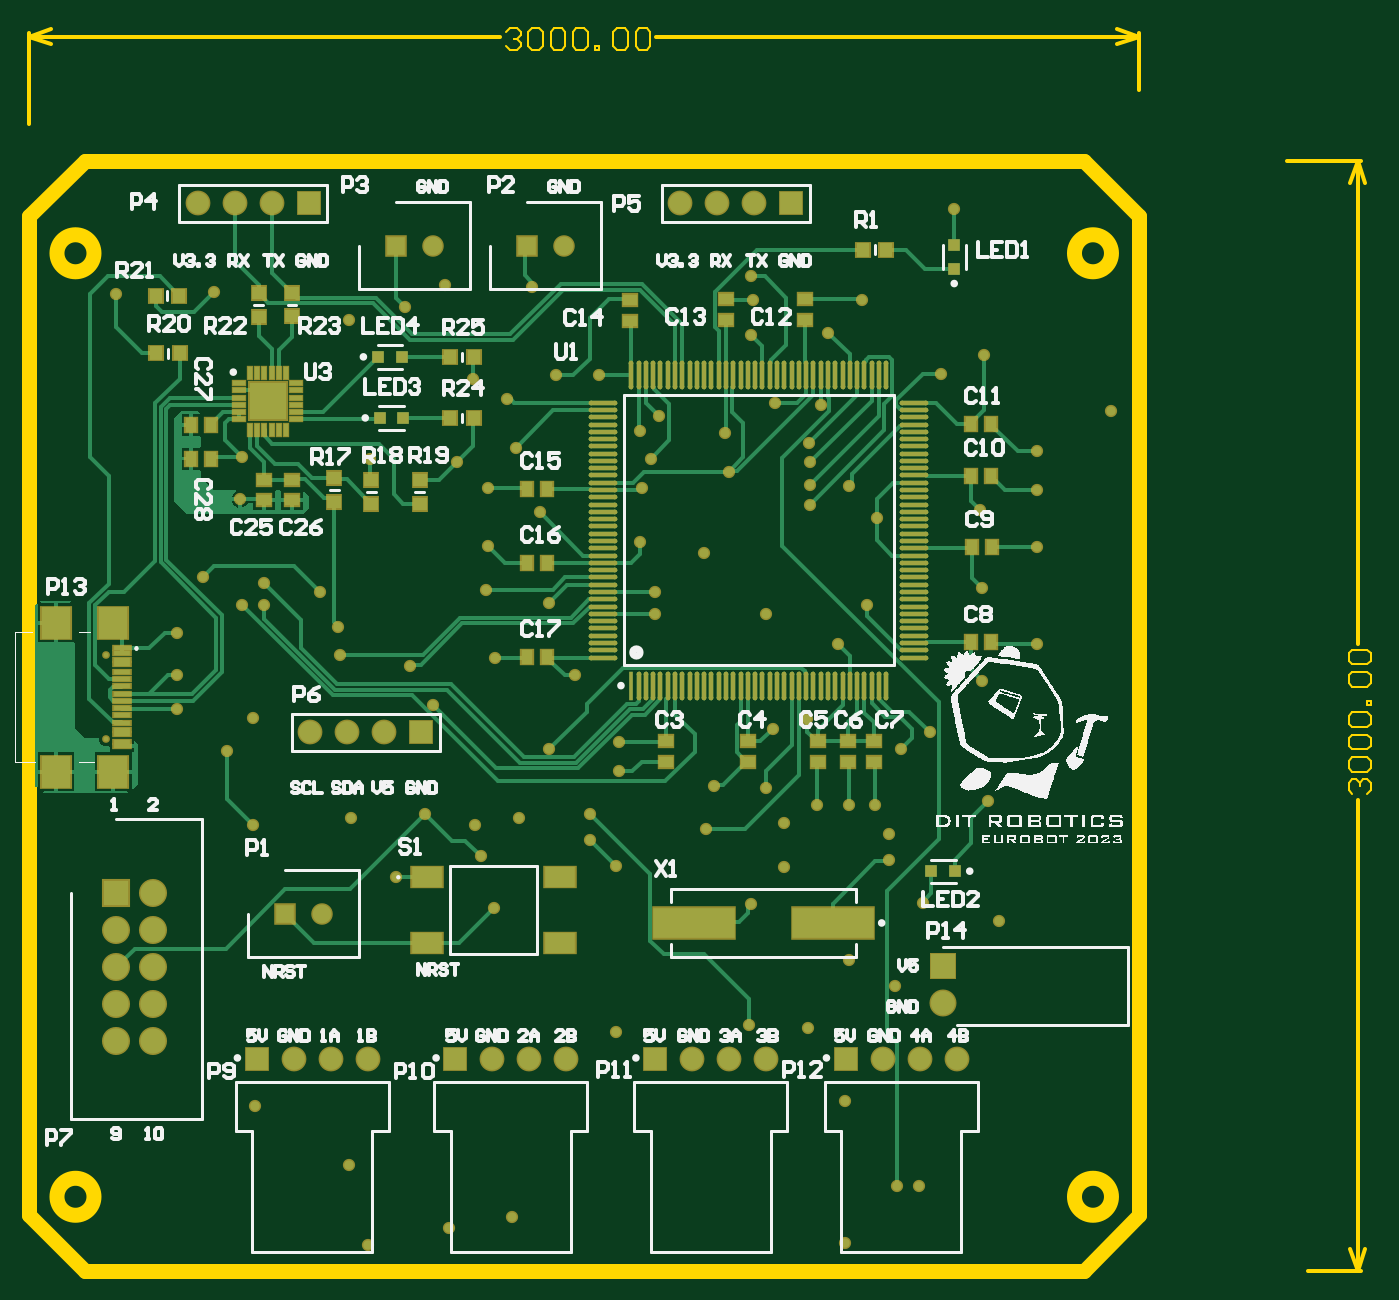
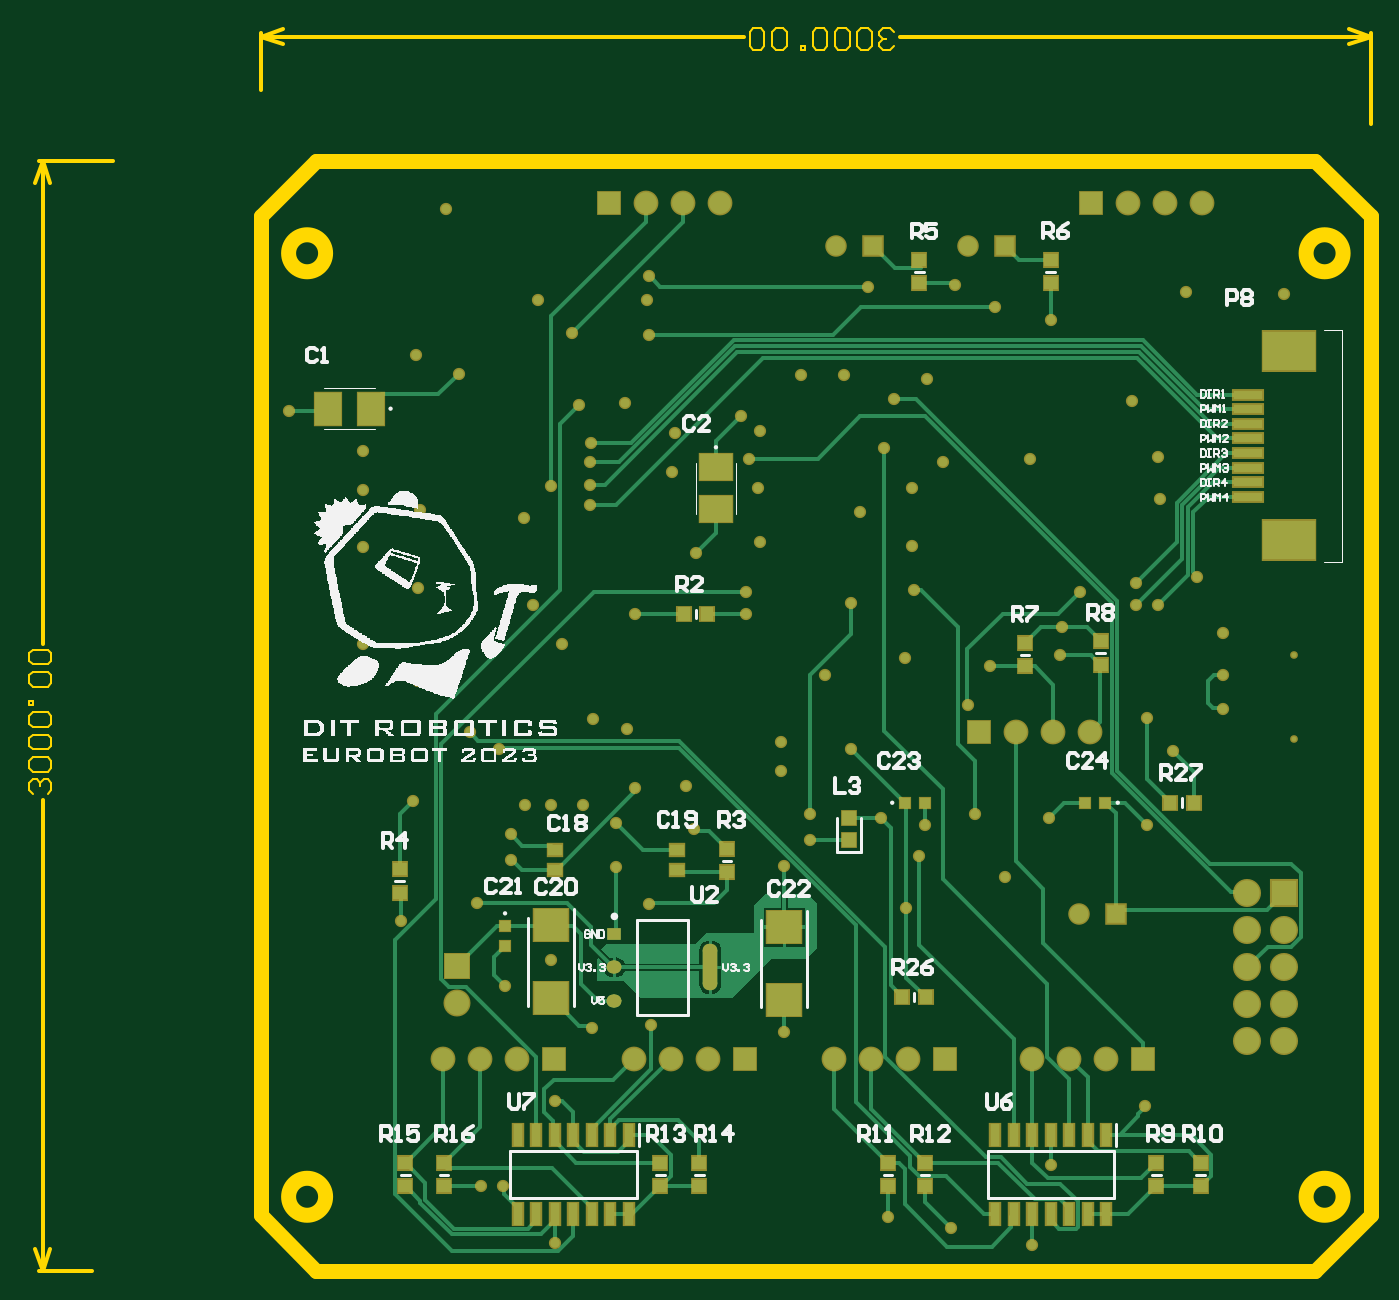
Circuit board: 9 layer files. Board 92.1 x 85.3 mm.
- bottom_copper: PCB2.GBL (20370 bytes)
- bottom_silk: PCB2.GBO (68462 bytes)
- paste: PCB2.GBP (3281 bytes)
- bottom_mask: PCB2.GBS (7224 bytes)
- outline: PCB2.GM1 (3154 bytes)
- top_copper: PCB2.GTL (28713 bytes)
- top_silk: PCB2.GTO (81605 bytes)
- paste: PCB2.GTP (6237 bytes)
- top_mask: PCB2.GTS (10175 bytes)

=== bottom_copper: PCB2.GBL (20370 bytes, source omitted) ===
=== bottom_silk: PCB2.GBO (68462 bytes, source omitted) ===
=== paste: PCB2.GBP ===
G04*
G04 #@! TF.GenerationSoftware,Altium Limited,Altium Designer,22.9.1 (49)*
G04*
G04 Layer_Color=128*
%FSLAX25Y25*%
%MOIN*%
G70*
G04*
G04 #@! TF.SameCoordinates,4F3841DE-4AA8-461A-9A8C-39A9ABFBA23C*
G04*
G04*
G04 #@! TF.FilePolarity,Positive*
G04*
G01*
G75*
%ADD23R,0.03543X0.03740*%
%ADD25R,0.03898X0.03071*%
%ADD30R,0.03740X0.03543*%
%ADD76R,0.07874X0.02402*%
%ADD77R,0.14173X0.10551*%
%ADD78R,0.03740X0.03740*%
%ADD79R,0.02559X0.06004*%
%ADD80R,0.02756X0.02756*%
%ADD81R,0.09055X0.08661*%
%ADD82R,0.08780X0.07087*%
%ADD83R,0.02756X0.02756*%
%ADD84R,0.07087X0.08780*%
G04:AMPARAMS|DCode=85|XSize=39.54mil|YSize=125.28mil|CornerRadius=17.2mil|HoleSize=0mil|Usage=FLASHONLY|Rotation=180.000|XOffset=0mil|YOffset=0mil|HoleType=Round|Shape=RoundedRectangle|*
%AMROUNDEDRECTD85*
21,1,0.03954,0.09088,0,0,180.0*
21,1,0.00514,0.12528,0,0,180.0*
1,1,0.03440,-0.00257,0.04544*
1,1,0.03440,0.00257,0.04544*
1,1,0.03440,0.00257,-0.04544*
1,1,0.03440,-0.00257,-0.04544*
%
%ADD85ROUNDEDRECTD85*%
G04:AMPARAMS|DCode=86|XSize=39.54mil|YSize=34.34mil|CornerRadius=17.17mil|HoleSize=0mil|Usage=FLASHONLY|Rotation=180.000|XOffset=0mil|YOffset=0mil|HoleType=Round|Shape=RoundedRectangle|*
%AMROUNDEDRECTD86*
21,1,0.03954,0.00000,0,0,180.0*
21,1,0.00520,0.03434,0,0,180.0*
1,1,0.03434,-0.00260,0.00000*
1,1,0.03434,0.00260,0.00000*
1,1,0.03434,0.00260,0.00000*
1,1,0.03434,-0.00260,0.00000*
%
%ADD86ROUNDEDRECTD86*%
%ADD87R,0.03954X0.03434*%
D23*
X64650Y137000D02*
D03*
X58350D02*
D03*
X137150Y84500D02*
D03*
X130850D02*
D03*
X189850Y188000D02*
D03*
X196150D02*
D03*
D25*
X198000Y118744D02*
D03*
Y124256D02*
D03*
X231000D02*
D03*
Y118744D02*
D03*
D30*
X83500Y174350D02*
D03*
Y180650D02*
D03*
X68500Y39650D02*
D03*
Y33350D02*
D03*
X131000D02*
D03*
Y39650D02*
D03*
X56500D02*
D03*
Y33350D02*
D03*
X141000D02*
D03*
Y39650D02*
D03*
X97070Y283701D02*
D03*
Y277402D02*
D03*
X104000Y180150D02*
D03*
Y173850D02*
D03*
X132500Y283650D02*
D03*
Y277350D02*
D03*
X184500Y118201D02*
D03*
Y124500D02*
D03*
X192000Y33350D02*
D03*
Y39650D02*
D03*
X202500Y33350D02*
D03*
Y39650D02*
D03*
X261000D02*
D03*
Y33350D02*
D03*
X271500D02*
D03*
Y39650D02*
D03*
X273000Y119000D02*
D03*
Y112701D02*
D03*
D76*
X43598Y219721D02*
D03*
Y223657D02*
D03*
Y227594D02*
D03*
Y231532D02*
D03*
Y235469D02*
D03*
Y239405D02*
D03*
Y243342D02*
D03*
Y247280D02*
D03*
D77*
X32575Y207949D02*
D03*
Y259051D02*
D03*
D78*
X151500Y127000D02*
D03*
Y132905D02*
D03*
D79*
X82000Y25823D02*
D03*
X87000D02*
D03*
X92000D02*
D03*
X97000D02*
D03*
X102000D02*
D03*
X107000D02*
D03*
X112000D02*
D03*
Y47177D02*
D03*
X107000D02*
D03*
X102000D02*
D03*
X97000D02*
D03*
X92000D02*
D03*
X87000D02*
D03*
X82000D02*
D03*
X211000Y25823D02*
D03*
X216000D02*
D03*
X221000D02*
D03*
X226000D02*
D03*
X231000D02*
D03*
X236000D02*
D03*
X241000D02*
D03*
Y47177D02*
D03*
X236000D02*
D03*
X231000D02*
D03*
X226000D02*
D03*
X221000D02*
D03*
X216000D02*
D03*
X211000D02*
D03*
D80*
X87756Y137000D02*
D03*
X82244D02*
D03*
X131000D02*
D03*
X136512D02*
D03*
D81*
X169000Y83657D02*
D03*
Y103342D02*
D03*
X232000Y84158D02*
D03*
Y103842D02*
D03*
D82*
X187500Y216252D02*
D03*
Y227748D02*
D03*
D83*
X244500Y98244D02*
D03*
Y103756D02*
D03*
D84*
X292248Y243500D02*
D03*
X280752D02*
D03*
D85*
X189000Y92500D02*
D03*
D86*
X214945Y83484D02*
D03*
Y92500D02*
D03*
D87*
Y101516D02*
D03*
M02*

=== bottom_mask: PCB2.GBS (7224 bytes, source omitted) ===
=== outline: PCB2.GM1 ===
G04*
G04 #@! TF.GenerationSoftware,Altium Limited,Altium Designer,22.9.1 (49)*
G04*
G04 Layer_Color=16711935*
%FSLAX25Y25*%
%MOIN*%
G70*
G04*
G04 #@! TF.SameCoordinates,4F3841DE-4AA8-461A-9A8C-39A9ABFBA23C*
G04*
G04*
G04 #@! TF.FilePolarity,Positive*
G04*
G01*
G75*
%ADD14C,0.01000*%
%ADD62C,0.04000*%
%ADD98C,0.00600*%
D14*
X367500Y16500D02*
X369500Y10500D01*
X371500Y16500D01*
X369500Y310500D02*
X371500Y304500D01*
X367500D02*
X369500Y310500D01*
Y10500D02*
Y137806D01*
Y179994D02*
Y310500D01*
X356000Y10500D02*
X370500D01*
X350500Y310500D02*
X370500D01*
X10500Y344000D02*
X16500Y346000D01*
X10500Y344000D02*
X16500Y342000D01*
X304500D02*
X310500Y344000D01*
X304500Y346000D02*
X310500Y344000D01*
X10500D02*
X137806D01*
X179994D02*
X310500D01*
X10500Y320500D02*
Y345000D01*
X310500Y329500D02*
Y345000D01*
D62*
X28000Y30500D02*
G03*
X28000Y30500I-5000J0D01*
G01*
Y285500D02*
G03*
X28000Y285500I-5000J0D01*
G01*
X303000D02*
G03*
X303000Y285500I-5000J0D01*
G01*
Y30500D02*
G03*
X303000Y30500I-5000J0D01*
G01*
X10500Y25500D02*
Y295500D01*
X25500Y310500D01*
X295500D01*
X310500Y295500D01*
Y25500D02*
Y295500D01*
X295500Y10500D02*
X310500Y25500D01*
X25500Y10500D02*
X295500Y10500D01*
X10500Y25500D02*
X25500Y10500D01*
D98*
X368101Y139406D02*
X367101Y140406D01*
Y142405D01*
X368101Y143405D01*
X369100D01*
X370100Y142405D01*
Y141406D01*
Y142405D01*
X371100Y143405D01*
X372099D01*
X373099Y142405D01*
Y140406D01*
X372099Y139406D01*
X368101Y145404D02*
X367101Y146404D01*
Y148403D01*
X368101Y149403D01*
X372099D01*
X373099Y148403D01*
Y146404D01*
X372099Y145404D01*
X368101D01*
Y151402D02*
X367101Y152402D01*
Y154401D01*
X368101Y155401D01*
X372099D01*
X373099Y154401D01*
Y152402D01*
X372099Y151402D01*
X368101D01*
Y157401D02*
X367101Y158400D01*
Y160399D01*
X368101Y161399D01*
X372099D01*
X373099Y160399D01*
Y158400D01*
X372099Y157401D01*
X368101D01*
X373099Y163399D02*
X372099D01*
Y164398D01*
X373099D01*
Y163399D01*
X368101Y168397D02*
X367101Y169397D01*
Y171396D01*
X368101Y172396D01*
X372099D01*
X373099Y171396D01*
Y169397D01*
X372099Y168397D01*
X368101D01*
Y174395D02*
X367101Y175395D01*
Y177394D01*
X368101Y178394D01*
X372099D01*
X373099Y177394D01*
Y175395D01*
X372099Y174395D01*
X368101D01*
X139406Y345399D02*
X140406Y346399D01*
X142405D01*
X143405Y345399D01*
Y344400D01*
X142405Y343400D01*
X141406D01*
X142405D01*
X143405Y342400D01*
Y341401D01*
X142405Y340401D01*
X140406D01*
X139406Y341401D01*
X145404Y345399D02*
X146404Y346399D01*
X148403D01*
X149403Y345399D01*
Y341401D01*
X148403Y340401D01*
X146404D01*
X145404Y341401D01*
Y345399D01*
X151402D02*
X152402Y346399D01*
X154401D01*
X155401Y345399D01*
Y341401D01*
X154401Y340401D01*
X152402D01*
X151402Y341401D01*
Y345399D01*
X157401D02*
X158400Y346399D01*
X160399D01*
X161399Y345399D01*
Y341401D01*
X160399Y340401D01*
X158400D01*
X157401Y341401D01*
Y345399D01*
X163399Y340401D02*
Y341401D01*
X164398D01*
Y340401D01*
X163399D01*
X168397Y345399D02*
X169397Y346399D01*
X171396D01*
X172396Y345399D01*
Y341401D01*
X171396Y340401D01*
X169397D01*
X168397Y341401D01*
Y345399D01*
X174395D02*
X175395Y346399D01*
X177394D01*
X178394Y345399D01*
Y341401D01*
X177394Y340401D01*
X175395D01*
X174395Y341401D01*
Y345399D01*
M02*

=== top_copper: PCB2.GTL (28713 bytes, source omitted) ===
=== top_silk: PCB2.GTO (81605 bytes, source omitted) ===
=== paste: PCB2.GTP (6237 bytes, source omitted) ===
=== top_mask: PCB2.GTS (10175 bytes, source omitted) ===
